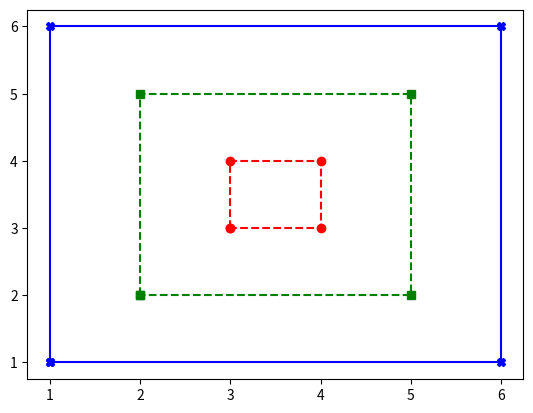

Reproduce this figure in Python.
import matplotlib.pyplot as plt
def small():
    x_values = (3, 3, 4, 4, 3)
    y_values = (3, 4, 4, 3, 3)
    plt.plot(x_values, y_values, "ro--")



def medium():
    x_values = (2, 2, 5, 5, 2)
    y_values = (2, 5, 5, 2, 2)
    plt.plot(x_values, y_values, "g--s")


def large():
    x_values = (1,1,6,6,1)
    y_values = (1,6,6,1,1)
    plt.plot(x_values, y_values, "b-X")



def run():
    small()
    medium()
    large()
    plt.show()

if __name__=="__main__":
    run()